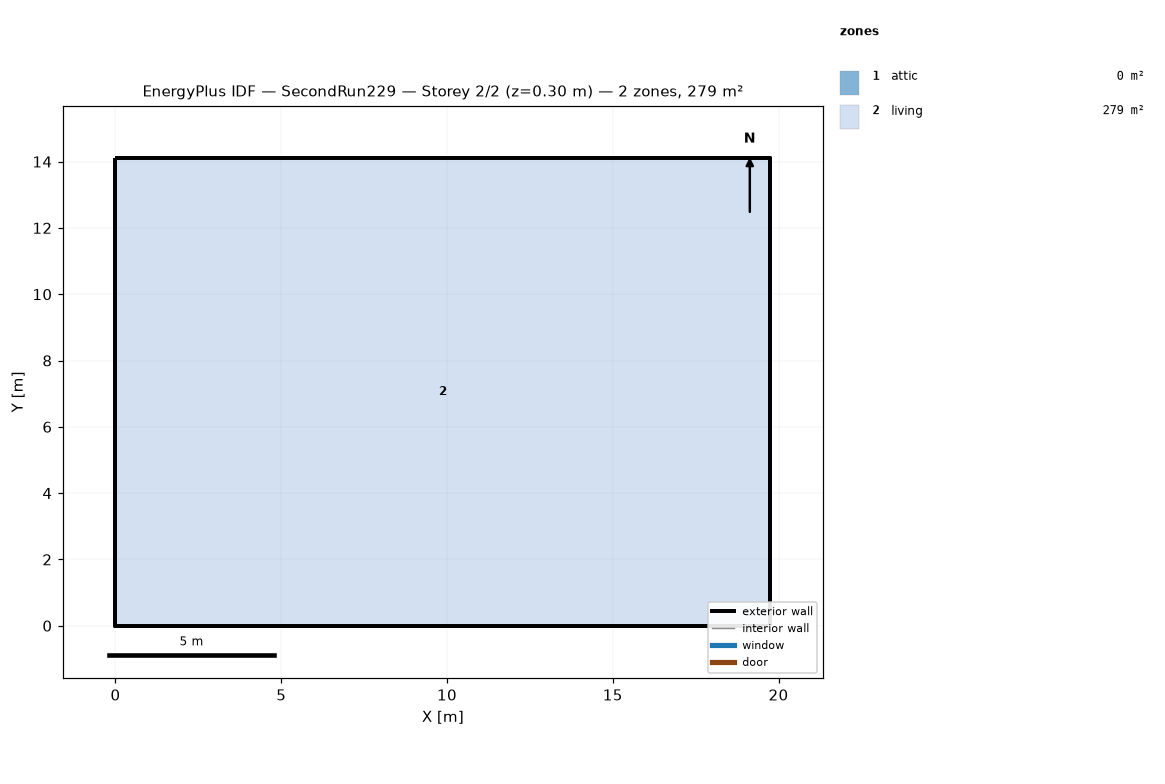
=== STOREY PLAN SPEC (per zone: floor XY polygon, exterior-wall plan segments, windows/doors) ===
zone 1: attic  (0.0 m²)
  exterior wall: (19.75, 0.00) – (19.75, 14.11) – (19.75, 7.05)  [21.2 m]
  exterior wall: (0.00, 14.11) – (0.00, 0.00) – (0.00, 7.05)  [21.2 m]
zone 2: living  (278.7 m²)
  floor: (0.00, 0.00) (0.00, 14.11) (19.75, 14.11) (19.75, 0.00)
  exterior wall: (0.00, 0.00) – (19.75, 0.00)  [19.8 m]
  exterior wall: (19.75, 0.00) – (19.75, 14.11)  [14.1 m]
  exterior wall: (19.75, 14.11) – (0.00, 14.11)  [19.8 m]
  exterior wall: (0.00, 14.11) – (0.00, 0.00)  [14.1 m]

=== DERIVED (storey summary) ===
Building: SecondRun229
Storey: 2 of 2  (floor level z = 0.30 m)
Storey gross floor area: 278.7 m²
Zones on this storey: 2
  - attic: floor 0.0 m²; exterior wall 42.3 m (19.4 m²); WWR 0.0%
  - living: floor 278.7 m²; exterior wall 67.7 m (495.4 m²); WWR 0.0%
Zone adjacency: (none detected)